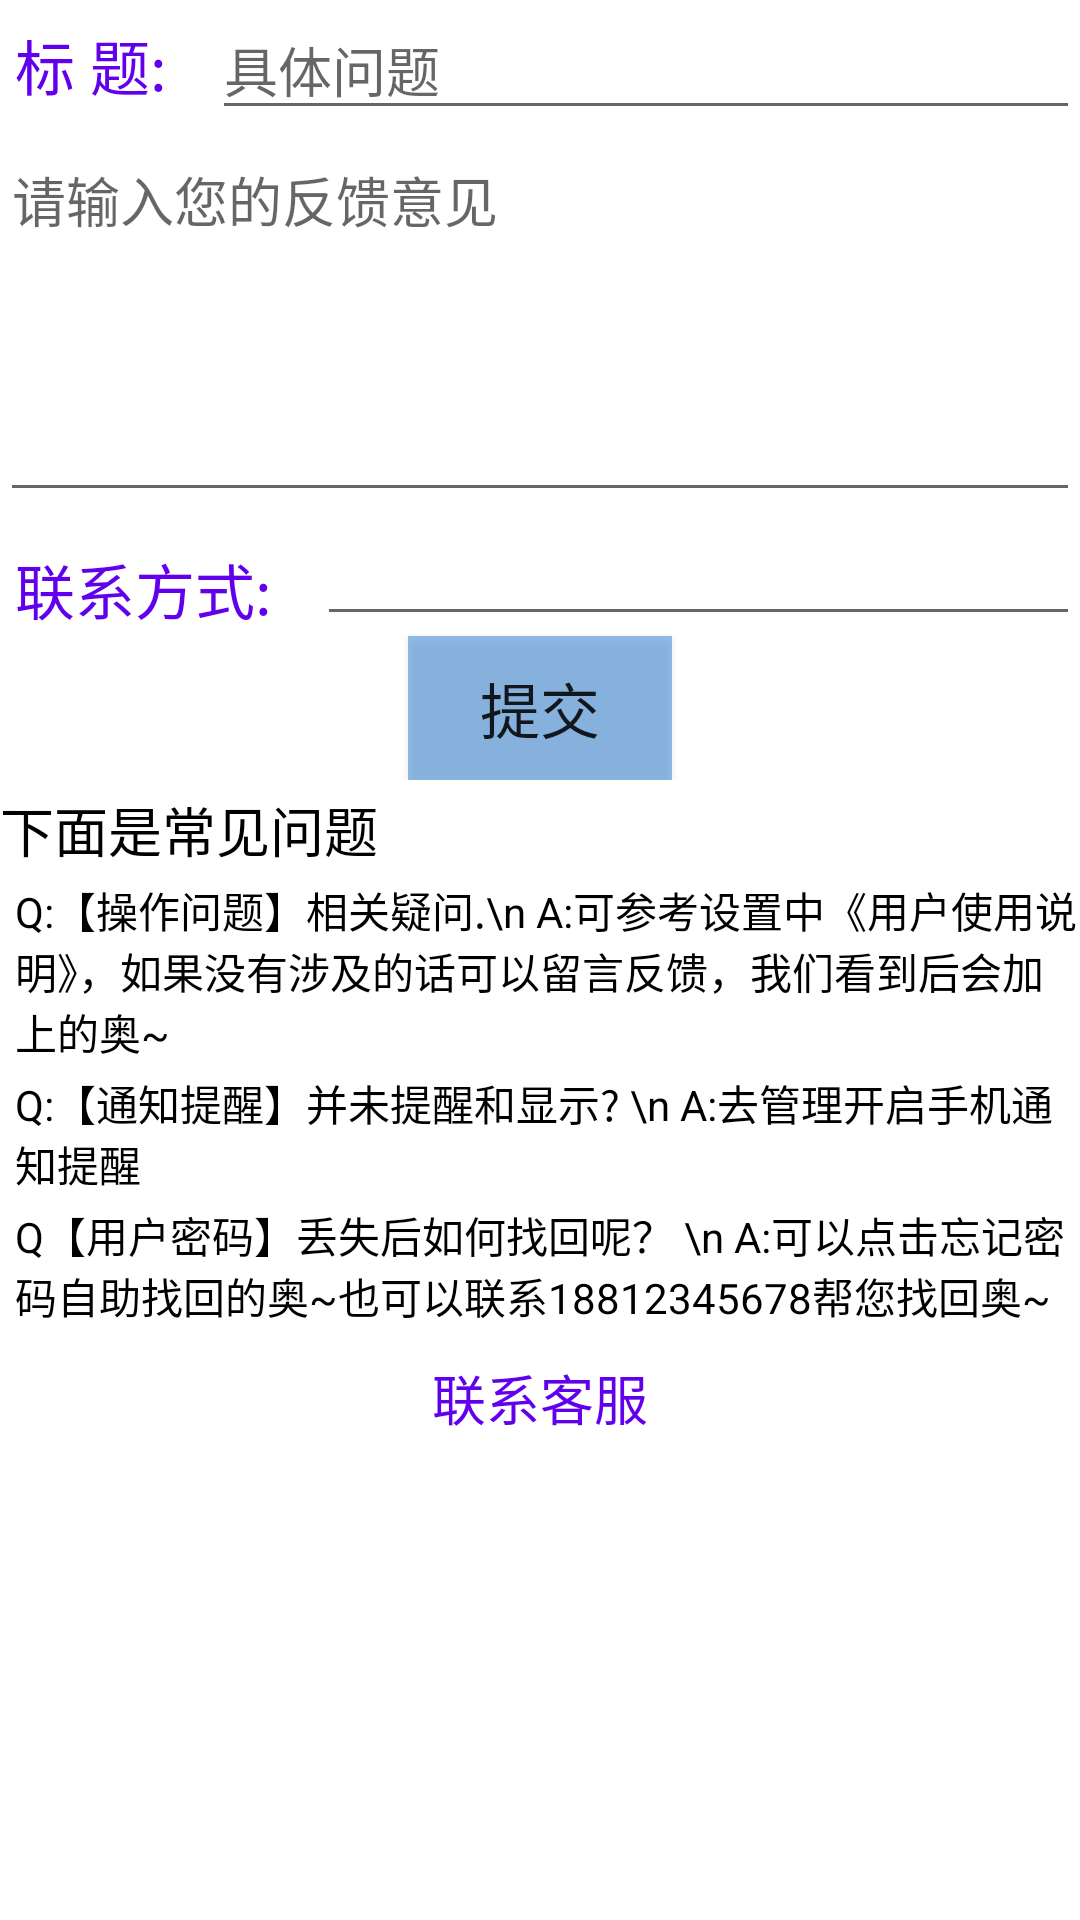

Android layout source for this screen:
<!-- AndroidManifest.xml: application theme AppTheme -->
<!-- res/layout/activity_feedback.xml -->
<?xml version="1.0" encoding="utf-8"?>
<androidx.constraintlayout.widget.ConstraintLayout xmlns:android="http://schemas.android.com/apk/res/android"
    xmlns:app="http://schemas.android.com/apk/res-auto"
    xmlns:tools="http://schemas.android.com/tools"
    android:layout_width="match_parent"
    android:layout_height="match_parent"
    android:background="@mipmap/vbackground"
    tools:context=".FeedbackActivity">

    <ScrollView
        android:layout_width="match_parent"
        android:layout_height="match_parent"
        android:orientation="vertical"
        android:background="@color/white"
        tools:context=".FeedbackActivity">


        <LinearLayout
            android:layout_width="match_parent"
            android:layout_height="match_parent"
            android:orientation="vertical">


            <LinearLayout
                android:layout_width="match_parent"
                android:layout_height="wrap_content"
                android:gravity="center_vertical"
                android:orientation="horizontal">

                <TextView
                    android:layout_width="wrap_content"
                    android:layout_height="wrap_content"
                    android:layout_margin="5dp"
                    android:text="标 题:"
                    android:textColor="@color/design_default_color_primary"
                    android:textSize="20sp" />

                <EditText
                    android:id="@+id/f_title"
                    android:layout_width="match_parent"
                    android:layout_height="wrap_content"
                    android:layout_marginLeft="10dp"
                    android:hint="具体问题"
                    android:textColor="@color/bg_black"
                    android:textSize="18sp" />

            </LinearLayout>

            <LinearLayout
                android:layout_width="match_parent"
                android:layout_height="match_parent"
                android:orientation="vertical">
                <EditText android:text=""
                    android:id="@+id/f_details"
                    android:lines="5"
                    android:gravity="top"
                    android:hint="请输入您的反馈意见"
                    android:layout_width="fill_parent"
                    android:layout_height="wrap_content"></EditText>

                <LinearLayout
                    android:layout_width="match_parent"
                    android:layout_height="match_parent"
                    android:orientation="horizontal">

                    <TextView
                        android:layout_width="wrap_content"
                        android:layout_height="wrap_content"
                        android:layout_margin="5dp"
                        android:text="联系方式:"
                        android:textColor="@color/design_default_color_primary"
                        android:textSize="20sp" />

                    <EditText
                        android:id="@+id/f_contact"
                        android:layout_width="match_parent"
                        android:layout_height="wrap_content"
                        android:layout_marginLeft="10dp"
                        android:hint=""
                        android:textColor="@color/bg_black"
                        android:textSize="18sp" />
                </LinearLayout>


                <Button
                    android:id="@+id/but_help_feedback"
                    android:layout_width="wrap_content"
                    android:layout_height="wrap_content"
                    android:layout_gravity="center"
                    android:background="@color/trans_cal_color_point_blue"
                    android:text="提交"
                    android:textSize="20sp"></Button>

            </LinearLayout>


            <LinearLayout
                android:layout_width="match_parent"
                android:layout_height="match_parent"
                android:orientation="vertical"
                >
                <TextView
                    android:text="下面是常见问题"
                    android:id="@+id/help_allseequestions"
                    android:textAppearance="?android:attr/textAppearanceMedium"
                    android:layout_width="fill_parent"
                    android:textColor="#000000"
                    android:layout_marginTop="10px"
                    android:layout_height="wrap_content"></TextView>

                <TextView
                    android:layout_marginTop="10px"
                    android:paddingLeft="15px"
                    android:layout_height="wrap_content"
                    android:textColor="#000000"
                    android:text="Q:【操作问题】相关疑问.\n A:可参考设置中《用户使用说明》，如果没有涉及的话可以留言反馈，我们看到后会加上的奥~"
                    android:layout_width="fill_parent"
                    android:id="@+id/help_1"></TextView>



                <TextView
                    android:layout_marginTop="10px"
                    android:layout_height="wrap_content"
                    android:textColor="#000000"
                    android:paddingLeft="15px"
                    android:text="Q:【通知提醒】并未提醒和显示? \n A:去管理开启手机通知提醒"
                    android:layout_width="fill_parent"
                    android:id="@+id/help_2"
                    ></TextView>



                <TextView
                    android:layout_marginTop="10px"
                    android:layout_height="wrap_content"
                    android:textColor="#000000"
                    android:paddingLeft="15px"
                    android:text="Q【用户密码】丢失后如何找回呢？ \n A:可以点击忘记密码自助找回的奥~也可以联系18812345678帮您找回奥~"
                    android:layout_width="fill_parent"
                    android:id="@+id/help_3"
                    ></TextView>


            </LinearLayout>

            <LinearLayout
                android:layout_width="match_parent"
                android:layout_height="match_parent"
                android:orientation="horizontal">

                <Button
                    android:id="@+id/Customer_tele"
                    android:layout_width="wrap_content"
                    android:layout_height="wrap_content"
                    android:layout_weight="1"
                    android:background="@color/bg_white"
                    android:text="联系客服"
                    android:textColor="@color/design_default_color_primary"
                    android:textSize="18sp" />
            </LinearLayout>

        </LinearLayout>

    </ScrollView>
</androidx.constraintlayout.widget.ConstraintLayout>
<!-- resources referenced by this layout -->
<resources>
  <color name="bg_black">#000000</color>
  <color name="bg_white">#FFFFFF</color>
  <color name="trans_cal_color_point_blue">#771875D1</color>
  <color name="white">#FFFFFF</color>
  <!-- mipmap vbackground: jpg bitmap (mipmap-hdpi, 10368 bytes) -->
  <style name="AppTheme" parent="Theme.AppCompat.Light.DarkActionBar">
          
          <item name="colorPrimary">@color/colorPrimary</item>
          <item name="colorPrimaryDark">@color/colorPrimaryDark</item>
          <item name="colorAccent">@color/colorAccent</item>
          <item name="android:screenOrientation">portrait</item>
          <item name="android:windowBackground">@color/white</item>
          <item name="android:windowContentOverlay">@null</item>
          <item name="popupTheme">@style/ThemeOverlay.AppCompat.Light</item>
      </style>
  <color name="colorPrimary">#3F51B5</color>
  <color name="colorPrimaryDark">#303F9F</color>
  <color name="colorAccent">#FF4081</color>
</resources>
